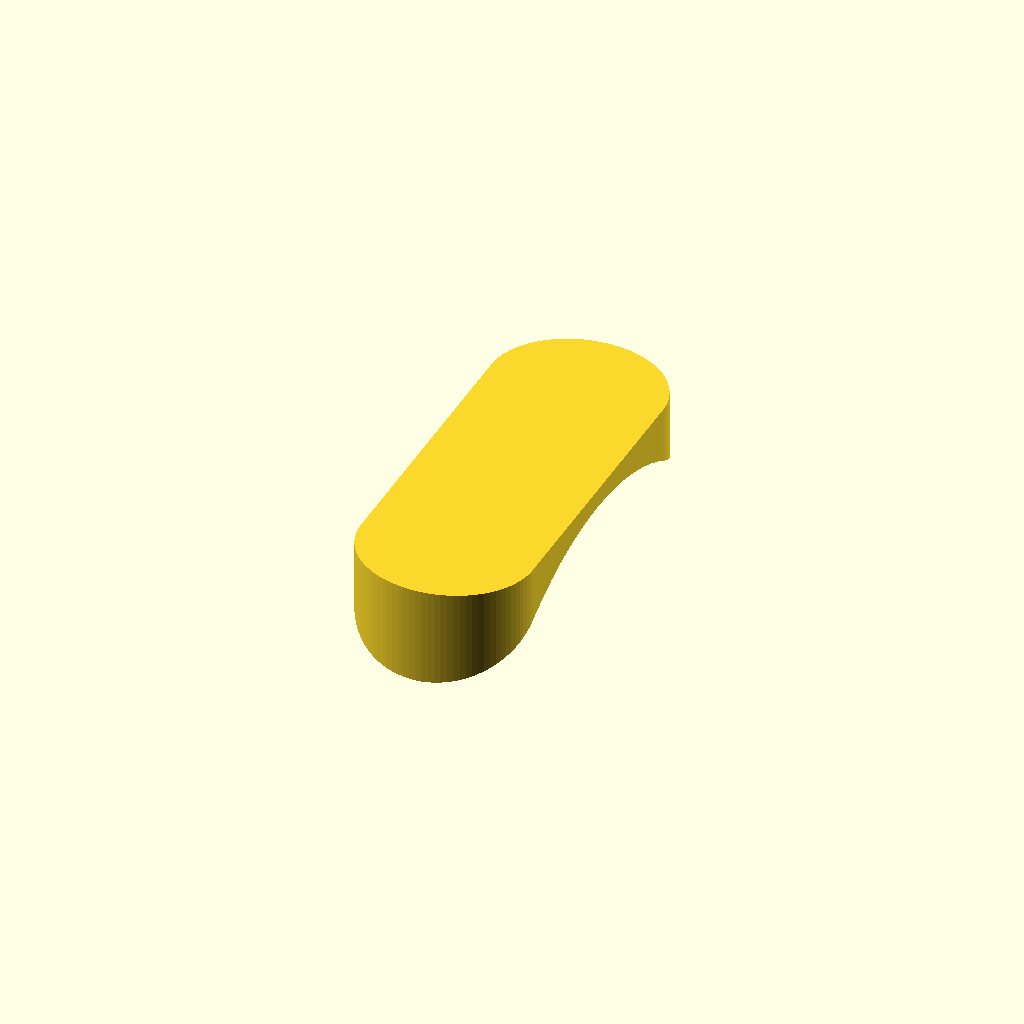
Cell 1 — every parameter at its default value.
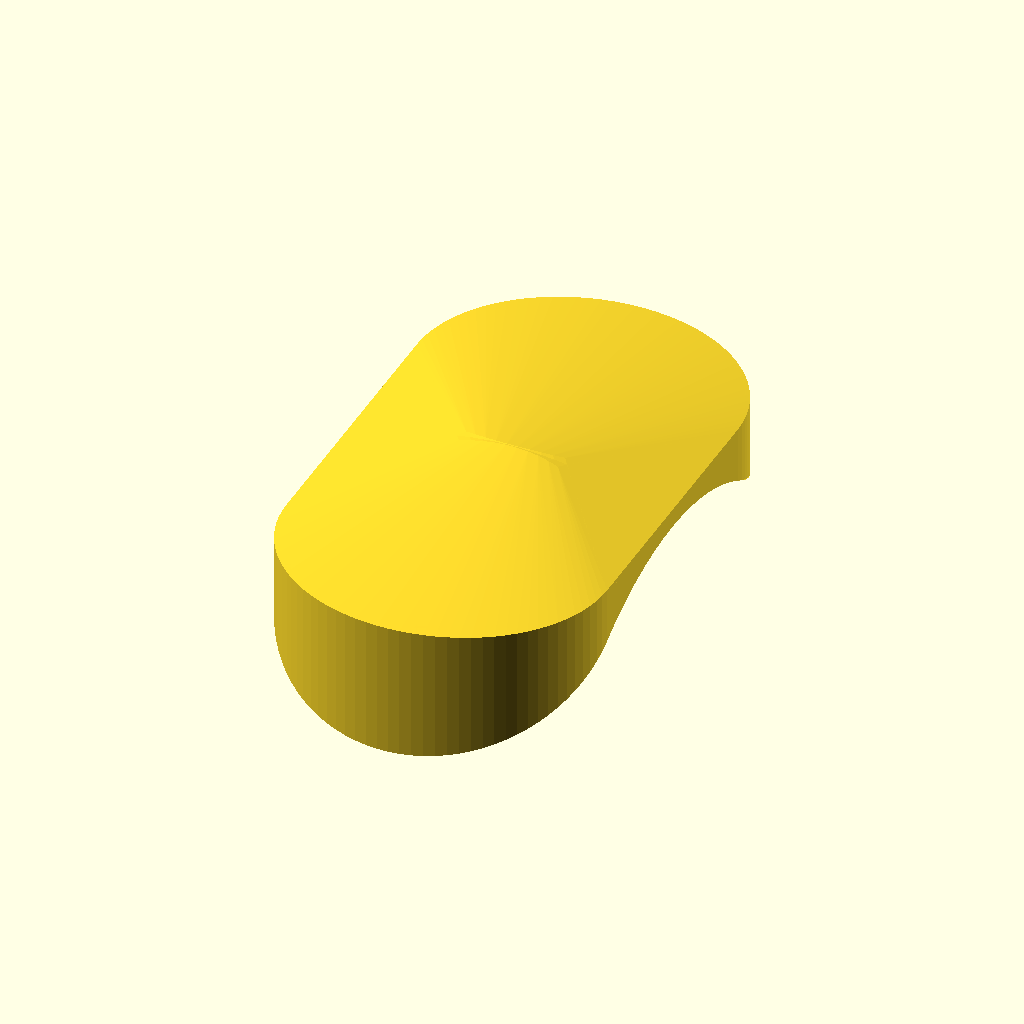
Cell 2: the same model with pad = 80.
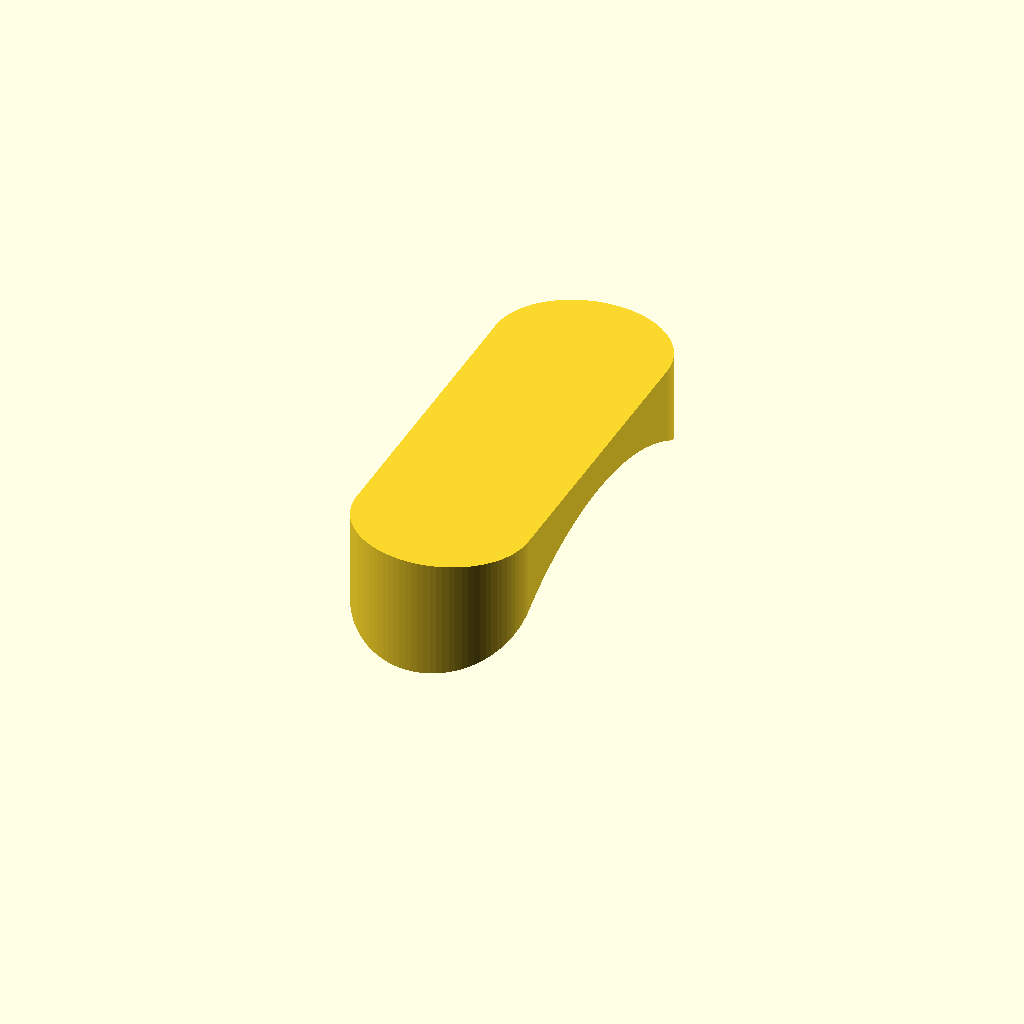
Cell 3: pad_h = 10 (everything else at default).
All cells are drawn from one camera (rotation 55°, 0°, 25°, orthographic, colour scheme Cornfield), so only the parameter changes between them.
The OpenSCAD source (tub_shelf.scad):
shelf_x=300;

shelf_y=800;
pad=40;
pad_h=5;

tub=700;

edge_r=70;

pad_angle=60;
tub_display=shelf_x*2;
pad_wall=3;
$fn=90;

shelf_z=edge_r+pad_h*2;

pad_screw=3;
pad_screw_h=15;

module dirror_y(y=0) {
	children();
	translate([0,y])
	mirror([0,1])
	children();
}

module tub(extra=0) {
	//color("white")
	dirror_y(tub)
	rotate([0,90,0])
	cylinder(r=edge_r+extra,h=tub_display,center=true);
}

//tub();

module place_pad() {
	rotate([pad_angle/2,0])
	translate([0,0,edge_r])
	children();
}

module pad() {
	cylinder(d=pad_screw,h=pad_h+pad_screw_h);
	cylinder(d=pad,h=pad_h);
}

module pads() {
	dirror_y()
	place_pad()
	pad();
}

zero=0.001;

module pad_base() {
	place_pad()
	translate([0,0,pad_h])
	cylinder(d=pad+pad_wall*2,h=zero);
}

module base() {
	translate([0,0,shelf_z-zero])
	linear_extrude(height=zero)
	hull()
	projection()
	dirror_y()
	pad_base();
}

module slide() {
	difference() { 
		dirror_y()
		hull() {
			base();
			pad_base();
		}
		tub(pad_h);
		pads();
	}
}

//pads();
slide();
Parameter table extracted from the source (name, type, default, range or options):
shelf_x: number, default 300
shelf_y: number, default 800
pad: number, default 40
pad_h: number, default 5
tub: number, default 700
edge_r: number, default 70
pad_angle: number, default 60
pad_wall: number, default 3
pad_screw: number, default 3
pad_screw_h: number, default 15
